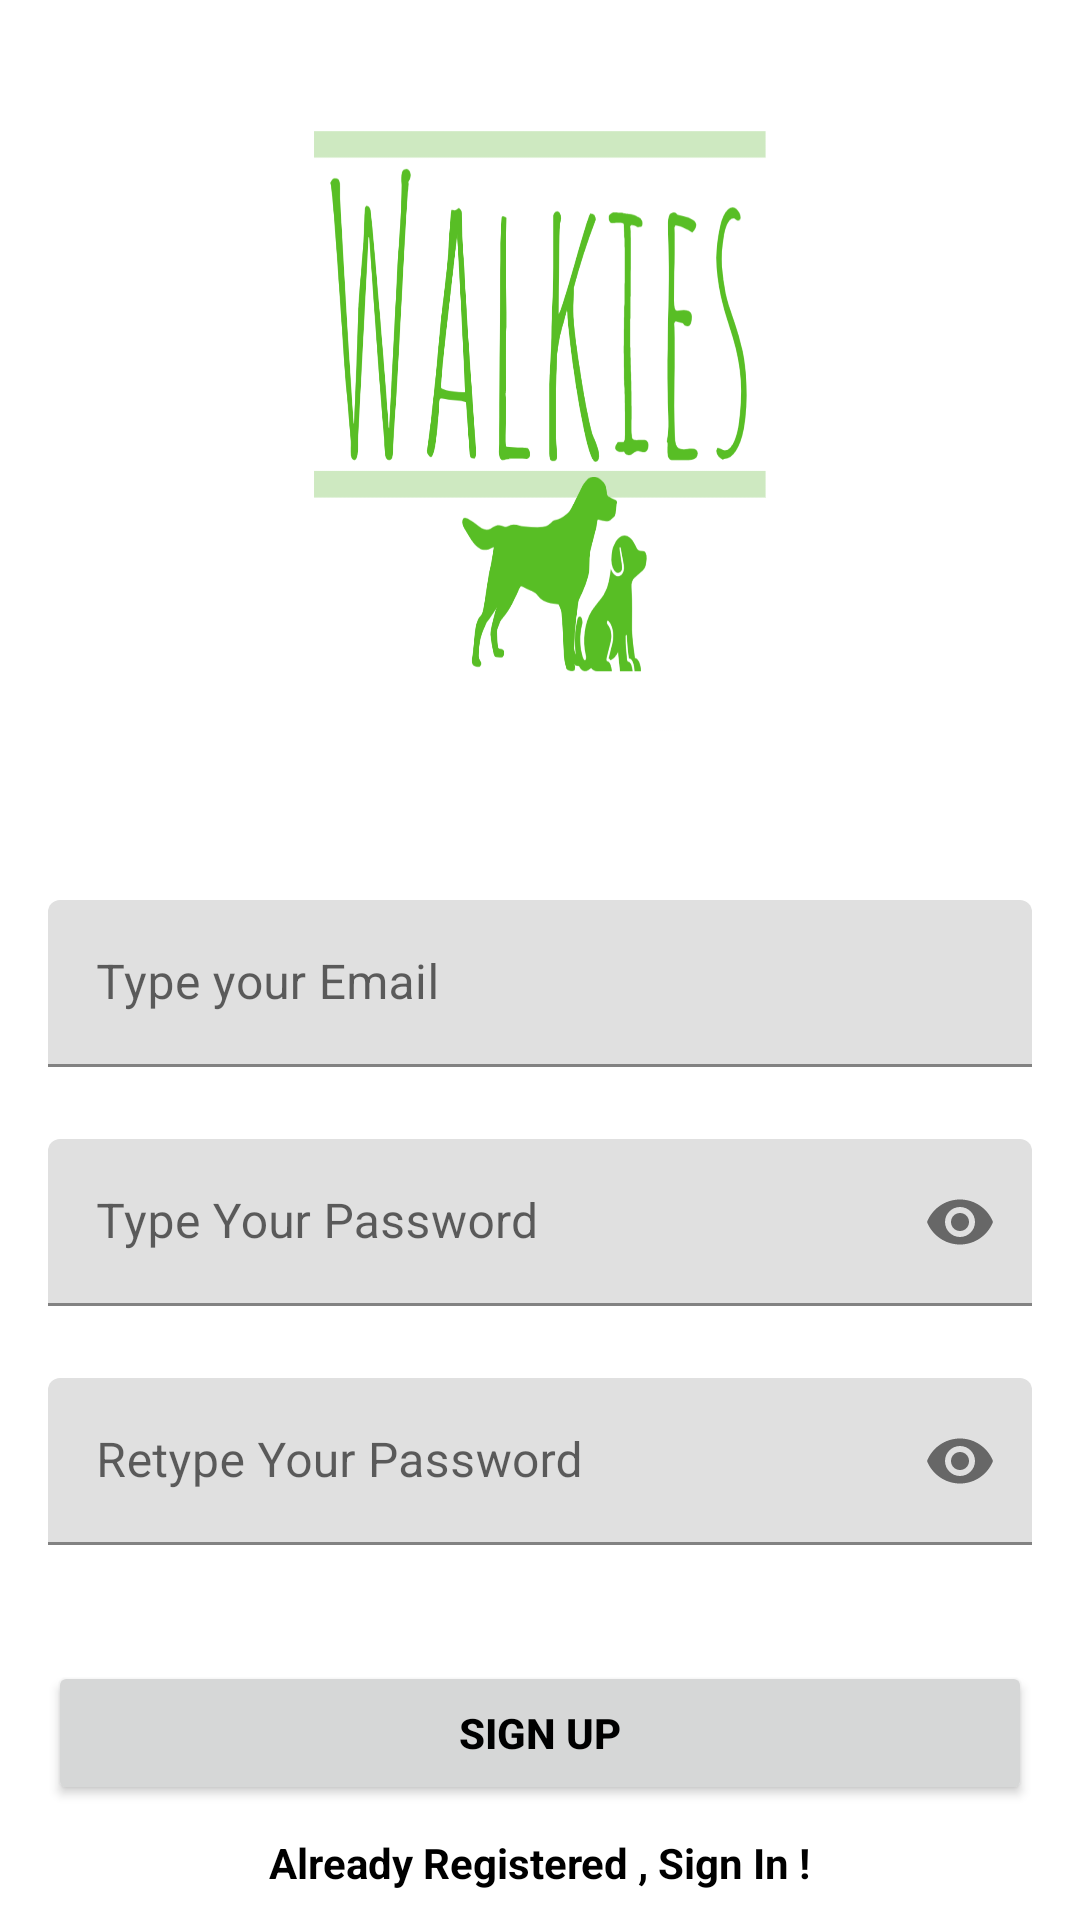

This screen was rendered from an Android layout file. Write that file and the resources it references.
<!-- AndroidManifest.xml: application theme Theme.walkiesLocation -->
<!-- res/layout/activity_register.xml -->
<?xml version="1.0" encoding="utf-8"?>
<androidx.constraintlayout.widget.ConstraintLayout xmlns:android="http://schemas.android.com/apk/res/android"
    xmlns:app="http://schemas.android.com/apk/res-auto"
    xmlns:tools="http://schemas.android.com/tools"
    android:layout_width="match_parent"
    android:layout_height="match_parent"
    android:background="@drawable/walkiesimagereg"
    tools:context=".activities.Register">


    <com.google.android.material.textfield.TextInputLayout
        android:id="@+id/emailLayout"
        android:layout_width="match_parent"
        android:layout_height="wrap_content"
        android:layout_marginHorizontal="16dp"
        android:layout_marginTop="300dp"

        app:layout_constraintEnd_toEndOf="parent"
        app:layout_constraintHorizontal_bias="0.5"
        app:layout_constraintStart_toStartOf="parent"
        app:layout_constraintTop_toTopOf="parent">

        <com.google.android.material.textfield.TextInputEditText
            android:id="@+id/emailEt"
            android:layout_width="match_parent"
            android:layout_height="wrap_content"
            android:hint="Type your Email"
            android:inputType="textEmailAddress" />
    </com.google.android.material.textfield.TextInputLayout>

    <com.google.android.material.textfield.TextInputLayout
        android:id="@+id/passwordLayout"
        android:layout_width="match_parent"
        android:layout_height="wrap_content"
        android:layout_marginHorizontal="16dp"
        android:layout_marginTop="24dp"
        app:layout_constraintEnd_toEndOf="parent"
        app:layout_constraintHorizontal_bias="0.5"
        app:layout_constraintStart_toStartOf="parent"
        app:layout_constraintTop_toBottomOf="@id/emailLayout"
        app:passwordToggleEnabled="true">

        <com.google.android.material.textfield.TextInputEditText
            android:id="@+id/passET"
            android:layout_width="match_parent"
            android:layout_height="wrap_content"
            android:hint="Type Your Password"
            android:inputType="textPassword" />
    </com.google.android.material.textfield.TextInputLayout>

    <com.google.android.material.textfield.TextInputLayout
        android:id="@+id/confirmPasswordLayout"
        android:layout_width="match_parent"
        android:layout_height="wrap_content"
        android:layout_marginHorizontal="16dp"
        android:layout_marginTop="24dp"
        app:layout_constraintEnd_toEndOf="parent"
        app:layout_constraintHorizontal_bias="0.5"
        app:layout_constraintStart_toStartOf="parent"
        app:layout_constraintTop_toBottomOf="@id/passwordLayout"
        app:passwordToggleEnabled="true">

        <com.google.android.material.textfield.TextInputEditText
            android:id="@+id/confirmPassEt"
            android:layout_width="match_parent"
            android:layout_height="wrap_content"
            android:hint="Retype Your Password"
            android:inputType="textPassword" />
    </com.google.android.material.textfield.TextInputLayout>

    <androidx.appcompat.widget.AppCompatButton
        android:id="@+id/button"
        android:layout_width="0dp"
        android:layout_height="wrap_content"
        android:layout_marginHorizontal="16dp"
        android:text="Sign Up"
        android:textColor="@color/black"
        android:textStyle="bold"
        app:layout_constraintBottom_toBottomOf="parent"
        app:layout_constraintEnd_toEndOf="parent"
        app:layout_constraintHorizontal_bias="0.5"
        app:layout_constraintStart_toStartOf="parent"
        app:layout_constraintTop_toBottomOf="@+id/confirmPasswordLayout" />
    <TextView
        android:id="@+id/textView"
        android:layout_width="wrap_content"
        android:layout_height="wrap_content"
        android:textColor="@color/black"
        android:text="Already Registered , Sign In !"
        android:textStyle="bold"
        app:layout_constraintBottom_toBottomOf="parent"
        app:layout_constraintEnd_toEndOf="parent"
        app:layout_constraintHorizontal_bias="0.5"
        app:layout_constraintStart_toStartOf="parent"
        app:layout_constraintTop_toBottomOf="@+id/button" />
</androidx.constraintlayout.widget.ConstraintLayout>
<!-- resources referenced by this layout -->
<resources>
  <color name="black">#FF000000</color>
  <!-- drawable walkiesimagereg: png bitmap (drawable, 253505 bytes) -->
  <style name="Theme.walkiesLocation" parent="Theme.MaterialComponents.DayNight.NoActionBar">
          
          <item name="colorPrimary">@color/colorAccent</item>
          <item name="colorPrimaryVariant">@color/colorPrimaryDark</item>
          <item name="colorOnPrimary">@color/white</item>
          
          <item name="colorSecondary">@color/teal_200</item>
          <item name="colorSecondaryVariant">@color/teal_700</item>
          <item name="colorOnSecondary">@color/black</item>
          
          <item name="android:statusBarColor" tools:targetApi="l">?attr/colorPrimaryVariant</item>
          
      </style>
  <color name="colorAccent">#58be25</color>
  <color name="colorPrimaryDark">#000000</color>
  <color name="white">#FFFFFFFF</color>
  <color name="teal_200">#FF03DAC5</color>
  <color name="teal_700">#FF018786</color>
</resources>
